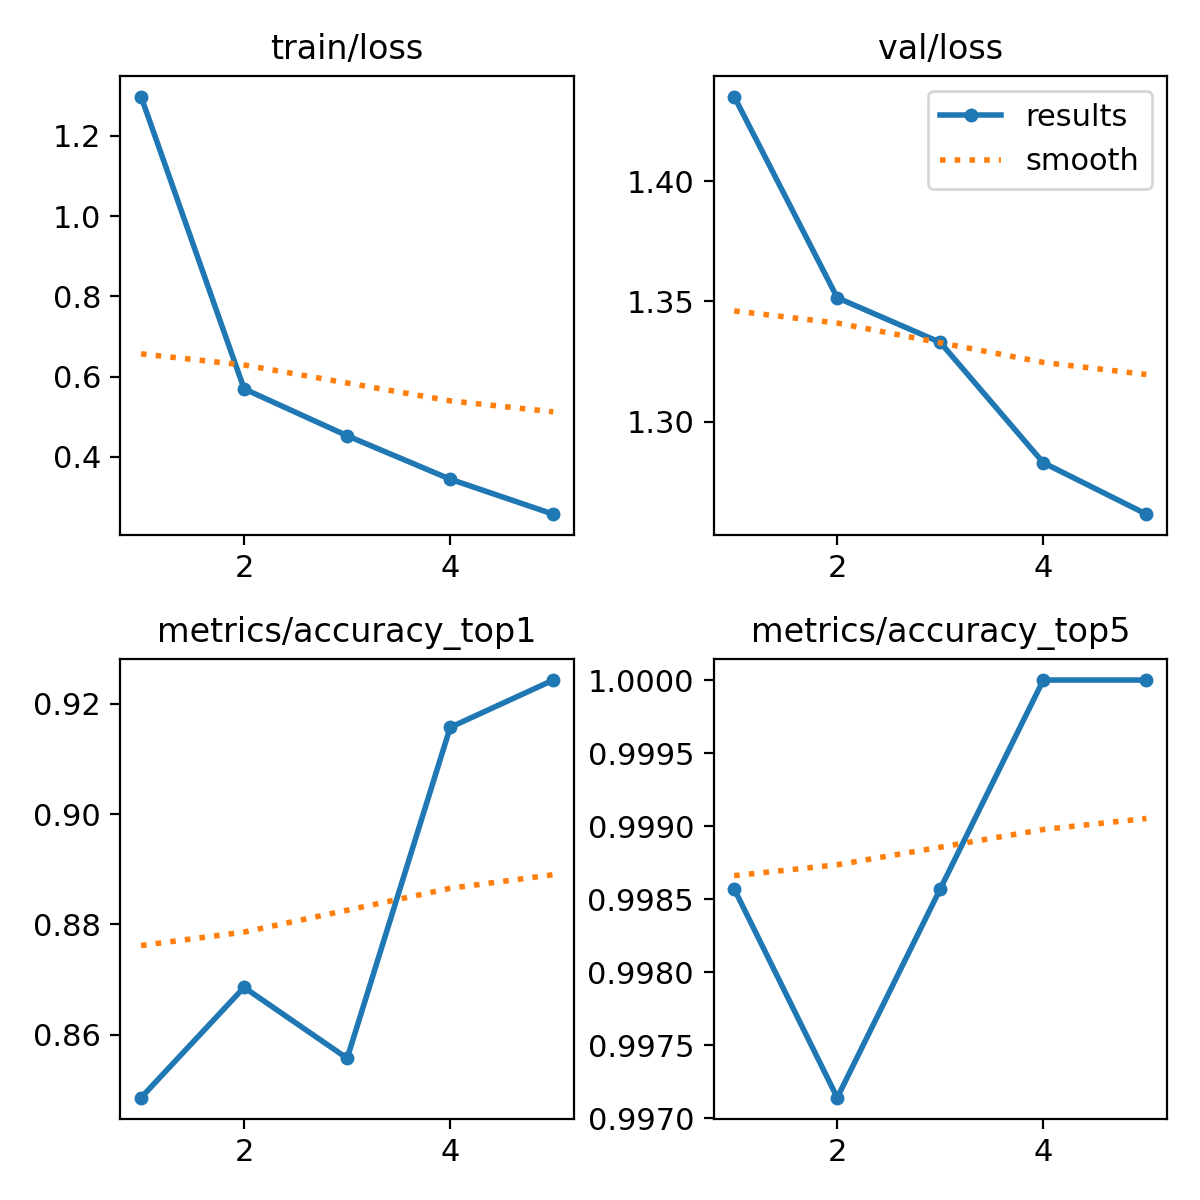

The data file committed next to this chart (first rows):
epoch, time, train/loss, metrics/accuracy_top1, metrics/accuracy_top5, val/loss, lr/pg0, lr/pg1, lr/pg2
1, 27.09, 1.298, 0.8486, 0.9986, 1.435, 0.0002362, 0.0002362, 0.0002362
2, 53.57, 0.5695, 0.8686, 0.9971, 1.352, 0.0003803, 0.0003803, 0.0003803
3, 74.18, 0.4527, 0.8557, 0.9986, 1.333, 0.0004302, 0.0004302, 0.0004302
4, 94.68, 0.3444, 0.9157, 1, 1.283, 0.0002899, 0.0002899, 0.0002899
5, 114.4, 0.2573, 0.9243, 1, 1.262, 0.0001485, 0.0001485, 0.0001485
